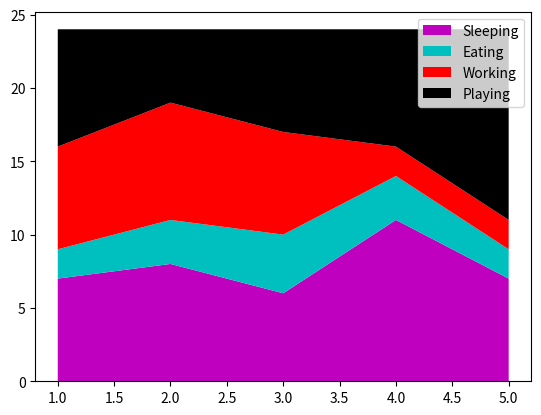

The matplotlib source for this figure:
import matplotlib.pyplot as plt

days = [1, 2, 3, 4, 5]

sleeping = [7, 8, 6, 11, 7]
eating = [2, 3, 4, 3, 2]
working = [7, 8, 7, 2, 2]
playing = [8, 5, 7, 8, 13]


labels = ['Sleeping', 'Eating', 'Working', 'Playing']
# plt.plot([], [], color='m', label='Sleeping', linewidth=5)
# plt.plot([], [], color='c', label='Eating', linewidth=5)
# plt.plot([], [], color='r', label='Working', linewidth=5)
# plt.plot([], [], color='k', label='Playing', linewidth=5)
fig, ax = plt.subplots()
ax.stackplot(days, sleeping, eating, working, playing, colors=['m', 'c', 'r', 'k'],labels=['Sleeping', 'Eating', 'Working', 'Playing'])
ax.legend(loc='upper right')
plt.show()